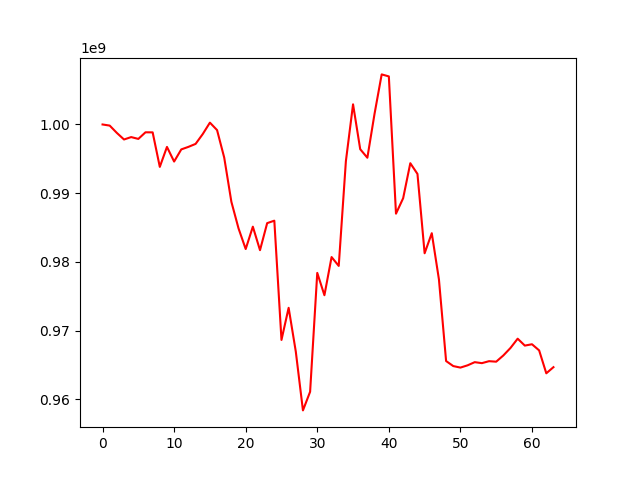

The data file committed next to this chart (first rows):
, account_value, date, daily_return
0, 1000000000, 2023-09-21, 
1, 999837061, 2023-09-22, -0.0001629
2, 998771028, 2023-09-25, -0.001066
3, 997815846, 2023-09-26, -0.0009564
4, 998165229, 2023-09-27, 0.0003501
5, 997899927, 2023-09-28, -0.0002658
6, 998862541, 2023-09-29, 0.0009646
7, 998851048, 2023-10-02, -1.1505637191100426e-05
8, 993831307, 2023-10-03, -0.005026
9, 996735756, 2023-10-04, 0.002922
10, 994607306, 2023-10-05, -0.002135
11, 996374096, 2023-10-06, 0.001776
12, 996743195, 2023-10-09, 0.0003704
13, 997174099, 2023-10-10, 0.0004323
14, 998604889, 2023-10-11, 0.001435
15, 1000267144, 2023-10-12, 0.001665
16, 999183350, 2023-10-13, -0.001084
17, 995179780, 2023-10-16, -0.004007
18, 988751580, 2023-10-17, -0.006459
19, 984882093, 2023-10-18, -0.003914
20, 981883322, 2023-10-19, -0.003045
21, 985134694, 2023-10-20, 0.003311
22, 981718565, 2023-10-23, -0.003468
23, 985648708, 2023-10-24, 0.004003
24, 986007729, 2023-10-25, 0.0003642
25, 968662864, 2023-10-26, -0.01759
26, 973334917, 2023-10-27, 0.004823
27, 966970918, 2023-10-30, -0.006538
28, 958412502, 2023-10-31, -0.008851
29, 961122698, 2023-11-01, 0.002828
30, 978414828, 2023-11-02, 0.01799
31, 975166016, 2023-11-03, -0.00332
32, 980715411, 2023-11-06, 0.005691
33, 979427748, 2023-11-07, -0.001313
34, 994669579, 2023-11-08, 0.01556
35, 1002929347, 2023-11-09, 0.008304
36, 996403780, 2023-11-10, -0.006507
37, 995162163, 2023-11-13, -0.001246
38, 1001538798, 2023-11-14, 0.006408
39, 1007283149, 2023-11-15, 0.005736
40, 1006991663, 2023-11-16, -0.0002894
41, 987026577, 2023-11-17, -0.01983
42, 989275896, 2023-11-20, 0.002279
43, 994366392, 2023-11-21, 0.005146
44, 992805368, 2023-11-22, -0.00157
45, 981267472, 2023-11-23, -0.01162
46, 984185640, 2023-11-24, 0.002974
47, 977459838, 2023-11-27, -0.006834
48, 965591600, 2023-11-28, -0.01214
49, 964860684, 2023-11-29, -0.000757
50, 964638482, 2023-11-30, -0.0002303
51, 964967534, 2023-12-01, 0.0003411
52, 965427883, 2023-12-04, 0.0004771
53, 965284612, 2023-12-05, -0.0001484
54, 965571294, 2023-12-06, 0.000297
55, 965498714, 2023-12-07, -7.516834897225433e-05
56, 966405937, 2023-12-08, 0.0009396
57, 967497410, 2023-12-11, 0.001129
58, 968843364, 2023-12-12, 0.001391
59, 967838082, 2023-12-13, -0.001038
... 4 more rows
